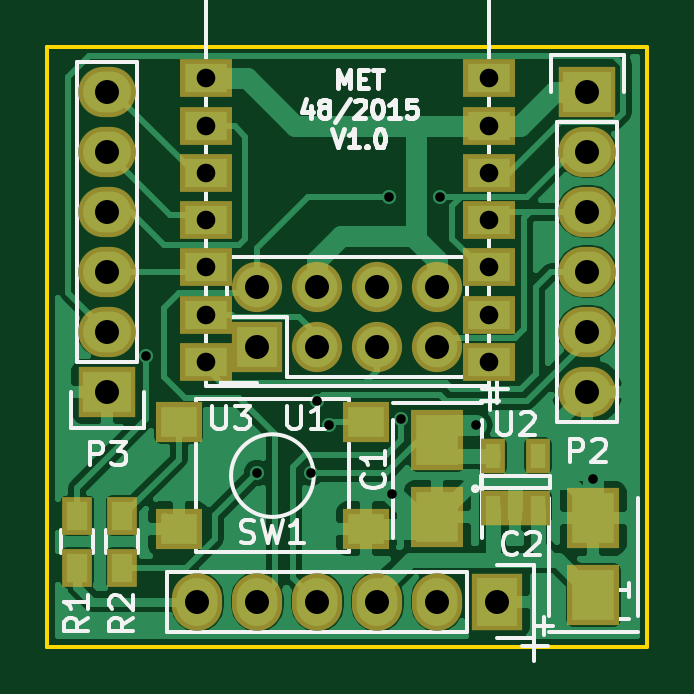
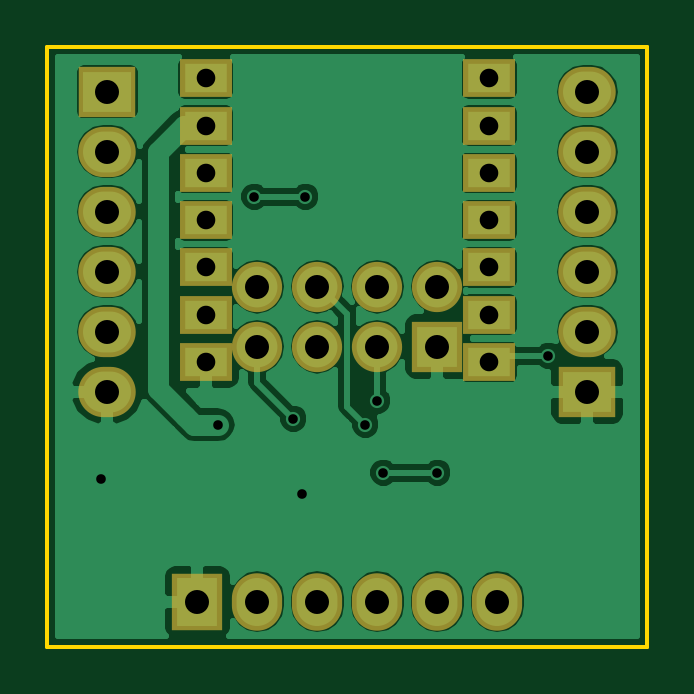
Circuit board: 8 layer files. Board 25.4 x 25.4 mm.
- bottom_copper: esp_serial_adapter.gbl (46795 bytes)
- bottom_silk: esp_serial_adapter.gbo (1519 bytes)
- bottom_mask: esp_serial_adapter.gbs (1516 bytes)
- outline: esp_serial_adapter.gko (550 bytes)
- top_copper: esp_serial_adapter.gtl (43461 bytes)
- top_silk: esp_serial_adapter.gto (15447 bytes)
- top_mask: esp_serial_adapter.gts (2073 bytes)
- drill: esp_serial_adapter.xln (779 bytes)

=== bottom_copper: esp_serial_adapter.gbl (46795 bytes, source omitted) ===
=== bottom_silk: esp_serial_adapter.gbo ===
G04 #@! TF.FileFunction,Legend,Bot*
%FSLAX46Y46*%
G04 Gerber Fmt 4.6, Leading zero omitted, Abs format (unit mm)*
G04 Created by KiCad (PCBNEW 4.0.0-rc2-stable) date 29.11.2015 16:31:19*
%MOMM*%
G01*
G04 APERTURE LIST*
%ADD10C,0.100000*%
%ADD11R,2.127200X2.432000*%
%ADD12O,2.127200X2.432000*%
%ADD13R,2.432000X2.127200*%
%ADD14O,2.432000X2.127200*%
%ADD15R,2.200000X1.600000*%
%ADD16R,2.127200X2.127200*%
%ADD17O,2.127200X2.127200*%
G04 APERTURE END LIST*
D10*
%LPC*%
D11*
X125730000Y-99695000D03*
D12*
X123190000Y-99695000D03*
X120650000Y-99695000D03*
X118110000Y-99695000D03*
X115570000Y-99695000D03*
X113030000Y-99695000D03*
D13*
X129540000Y-78105000D03*
D14*
X129540000Y-80645000D03*
X129540000Y-83185000D03*
X129540000Y-85725000D03*
X129540000Y-88265000D03*
X129540000Y-90805000D03*
D13*
X109220000Y-90805000D03*
D14*
X109220000Y-88265000D03*
X109220000Y-85725000D03*
X109220000Y-83185000D03*
X109220000Y-80645000D03*
X109220000Y-78105000D03*
D15*
X113380000Y-77550000D03*
X113380000Y-79550000D03*
X113380000Y-81550000D03*
X113380000Y-83550000D03*
X113380000Y-85550000D03*
X113380000Y-87550000D03*
X113380000Y-89550000D03*
X125380000Y-89550000D03*
X125380000Y-87550000D03*
X125380000Y-85550000D03*
X125380000Y-83550000D03*
X125380000Y-81550000D03*
X125380000Y-79550000D03*
X125380000Y-77550000D03*
D16*
X115570000Y-88900000D03*
D17*
X115570000Y-86360000D03*
X118110000Y-88900000D03*
X118110000Y-86360000D03*
X120650000Y-88900000D03*
X120650000Y-86360000D03*
X123190000Y-88900000D03*
X123190000Y-86360000D03*
M02*

=== bottom_mask: esp_serial_adapter.gbs ===
G04 #@! TF.FileFunction,Soldermask,Bot*
%FSLAX46Y46*%
G04 Gerber Fmt 4.6, Leading zero omitted, Abs format (unit mm)*
G04 Created by KiCad (PCBNEW 4.0.0-rc2-stable) date 29.11.2015 16:31:19*
%MOMM*%
G01*
G04 APERTURE LIST*
%ADD10C,0.100000*%
%ADD11R,2.127200X2.432000*%
%ADD12O,2.127200X2.432000*%
%ADD13R,2.432000X2.127200*%
%ADD14O,2.432000X2.127200*%
%ADD15R,2.200000X1.600000*%
%ADD16R,2.127200X2.127200*%
%ADD17O,2.127200X2.127200*%
G04 APERTURE END LIST*
D10*
D11*
X125730000Y-99695000D03*
D12*
X123190000Y-99695000D03*
X120650000Y-99695000D03*
X118110000Y-99695000D03*
X115570000Y-99695000D03*
X113030000Y-99695000D03*
D13*
X129540000Y-78105000D03*
D14*
X129540000Y-80645000D03*
X129540000Y-83185000D03*
X129540000Y-85725000D03*
X129540000Y-88265000D03*
X129540000Y-90805000D03*
D13*
X109220000Y-90805000D03*
D14*
X109220000Y-88265000D03*
X109220000Y-85725000D03*
X109220000Y-83185000D03*
X109220000Y-80645000D03*
X109220000Y-78105000D03*
D15*
X113380000Y-77550000D03*
X113380000Y-79550000D03*
X113380000Y-81550000D03*
X113380000Y-83550000D03*
X113380000Y-85550000D03*
X113380000Y-87550000D03*
X113380000Y-89550000D03*
X125380000Y-89550000D03*
X125380000Y-87550000D03*
X125380000Y-85550000D03*
X125380000Y-83550000D03*
X125380000Y-81550000D03*
X125380000Y-79550000D03*
X125380000Y-77550000D03*
D16*
X115570000Y-88900000D03*
D17*
X115570000Y-86360000D03*
X118110000Y-88900000D03*
X118110000Y-86360000D03*
X120650000Y-88900000D03*
X120650000Y-86360000D03*
X123190000Y-88900000D03*
X123190000Y-86360000D03*
M02*

=== outline: esp_serial_adapter.gko ===
G04 #@! TF.FileFunction,Profile,NP*
%FSLAX46Y46*%
G04 Gerber Fmt 4.6, Leading zero omitted, Abs format (unit mm)*
G04 Created by KiCad (PCBNEW 4.0.0-rc2-stable) date 29.11.2015 16:31:19*
%MOMM*%
G01*
G04 APERTURE LIST*
%ADD10C,0.100000*%
%ADD11C,0.150000*%
G04 APERTURE END LIST*
D10*
D11*
X132080000Y-101600000D02*
X132080000Y-76200000D01*
X106680000Y-101600000D02*
X132080000Y-101600000D01*
X106680000Y-76200000D02*
X132080000Y-76200000D01*
X106680000Y-101600000D02*
X106680000Y-76200000D01*
X106680000Y-76200000D02*
X106680000Y-101600000D01*
M02*

=== top_copper: esp_serial_adapter.gtl (43461 bytes, source omitted) ===
=== top_silk: esp_serial_adapter.gto (15447 bytes, source omitted) ===
=== top_mask: esp_serial_adapter.gts ===
G04 #@! TF.FileFunction,Soldermask,Top*
%FSLAX46Y46*%
G04 Gerber Fmt 4.6, Leading zero omitted, Abs format (unit mm)*
G04 Created by KiCad (PCBNEW 4.0.0-rc2-stable) date 29.11.2015 16:31:19*
%MOMM*%
G01*
G04 APERTURE LIST*
%ADD10C,0.100000*%
%ADD11R,2.127200X2.432000*%
%ADD12O,2.127200X2.432000*%
%ADD13R,2.432000X2.127200*%
%ADD14O,2.432000X2.127200*%
%ADD15R,1.050000X1.460000*%
%ADD16R,2.200000X1.600000*%
%ADD17R,2.127200X2.127200*%
%ADD18O,2.127200X2.127200*%
%ADD19R,2.200860X2.548840*%
%ADD20R,1.950000X1.700000*%
%ADD21R,1.300000X1.600000*%
G04 APERTURE END LIST*
D10*
D11*
X125730000Y-99695000D03*
D12*
X123190000Y-99695000D03*
X120650000Y-99695000D03*
X118110000Y-99695000D03*
X115570000Y-99695000D03*
X113030000Y-99695000D03*
D13*
X129540000Y-78105000D03*
D14*
X129540000Y-80645000D03*
X129540000Y-83185000D03*
X129540000Y-85725000D03*
X129540000Y-88265000D03*
X129540000Y-90805000D03*
D13*
X109220000Y-90805000D03*
D14*
X109220000Y-88265000D03*
X109220000Y-85725000D03*
X109220000Y-83185000D03*
X109220000Y-80645000D03*
X109220000Y-78105000D03*
D15*
X125542000Y-95715000D03*
X126492000Y-95715000D03*
X127442000Y-95715000D03*
X127442000Y-93515000D03*
X125542000Y-93515000D03*
D16*
X113380000Y-77550000D03*
X113380000Y-79550000D03*
X113380000Y-81550000D03*
X113380000Y-83550000D03*
X113380000Y-85550000D03*
X113380000Y-87550000D03*
X113380000Y-89550000D03*
X125380000Y-89550000D03*
X125380000Y-87550000D03*
X125380000Y-85550000D03*
X125380000Y-83550000D03*
X125380000Y-81550000D03*
X125380000Y-79550000D03*
X125380000Y-77550000D03*
D17*
X115570000Y-88900000D03*
D18*
X115570000Y-86360000D03*
X118110000Y-88900000D03*
X118110000Y-86360000D03*
X120650000Y-88900000D03*
X120650000Y-86360000D03*
X123190000Y-88900000D03*
X123190000Y-86360000D03*
D19*
X123190000Y-96113600D03*
X123190000Y-92862400D03*
X129794000Y-96164400D03*
X129794000Y-99415600D03*
D20*
X120180000Y-92111000D03*
X120180000Y-96611000D03*
X112230000Y-96611000D03*
X112230000Y-92111000D03*
D21*
X107950000Y-96055000D03*
X107950000Y-98255000D03*
X109855000Y-98255000D03*
X109855000Y-96055000D03*
M02*

=== drill: esp_serial_adapter.xln ===
M48
INCH,TZ
T1C0.016
T2C0.031
T3C0.040
%
G90
G05
T1
X43650Y-35150
X45500Y-37100
X46400Y-37100
X46500Y-35900
X46700Y-36300
X47700Y-32500
X47750Y-37450
X47900Y-36200
X48550Y-32500
X49150Y-36300
X51100Y-37200
T2
X44638Y-30531
X44638Y-31319
X44638Y-32106
X44638Y-32894
X44638Y-33681
X44638Y-34469
X44638Y-35256
X49362Y-30531
X49362Y-31319
X49362Y-32106
X49362Y-32894
X49362Y-33681
X49362Y-34469
X49362Y-35256
T3
X43000Y-30750
X43000Y-31750
X43000Y-32750
X43000Y-33750
X43000Y-34750
X43000Y-35750
X44500Y-39250
X45500Y-34000
X45500Y-35000
X45500Y-39250
X46500Y-34000
X46500Y-35000
X46500Y-39250
X47500Y-34000
X47500Y-35000
X47500Y-39250
X48500Y-34000
X48500Y-35000
X48500Y-39250
X49500Y-39250
X51000Y-30750
X51000Y-31750
X51000Y-32750
X51000Y-33750
X51000Y-34750
X51000Y-35750
T0
M30

